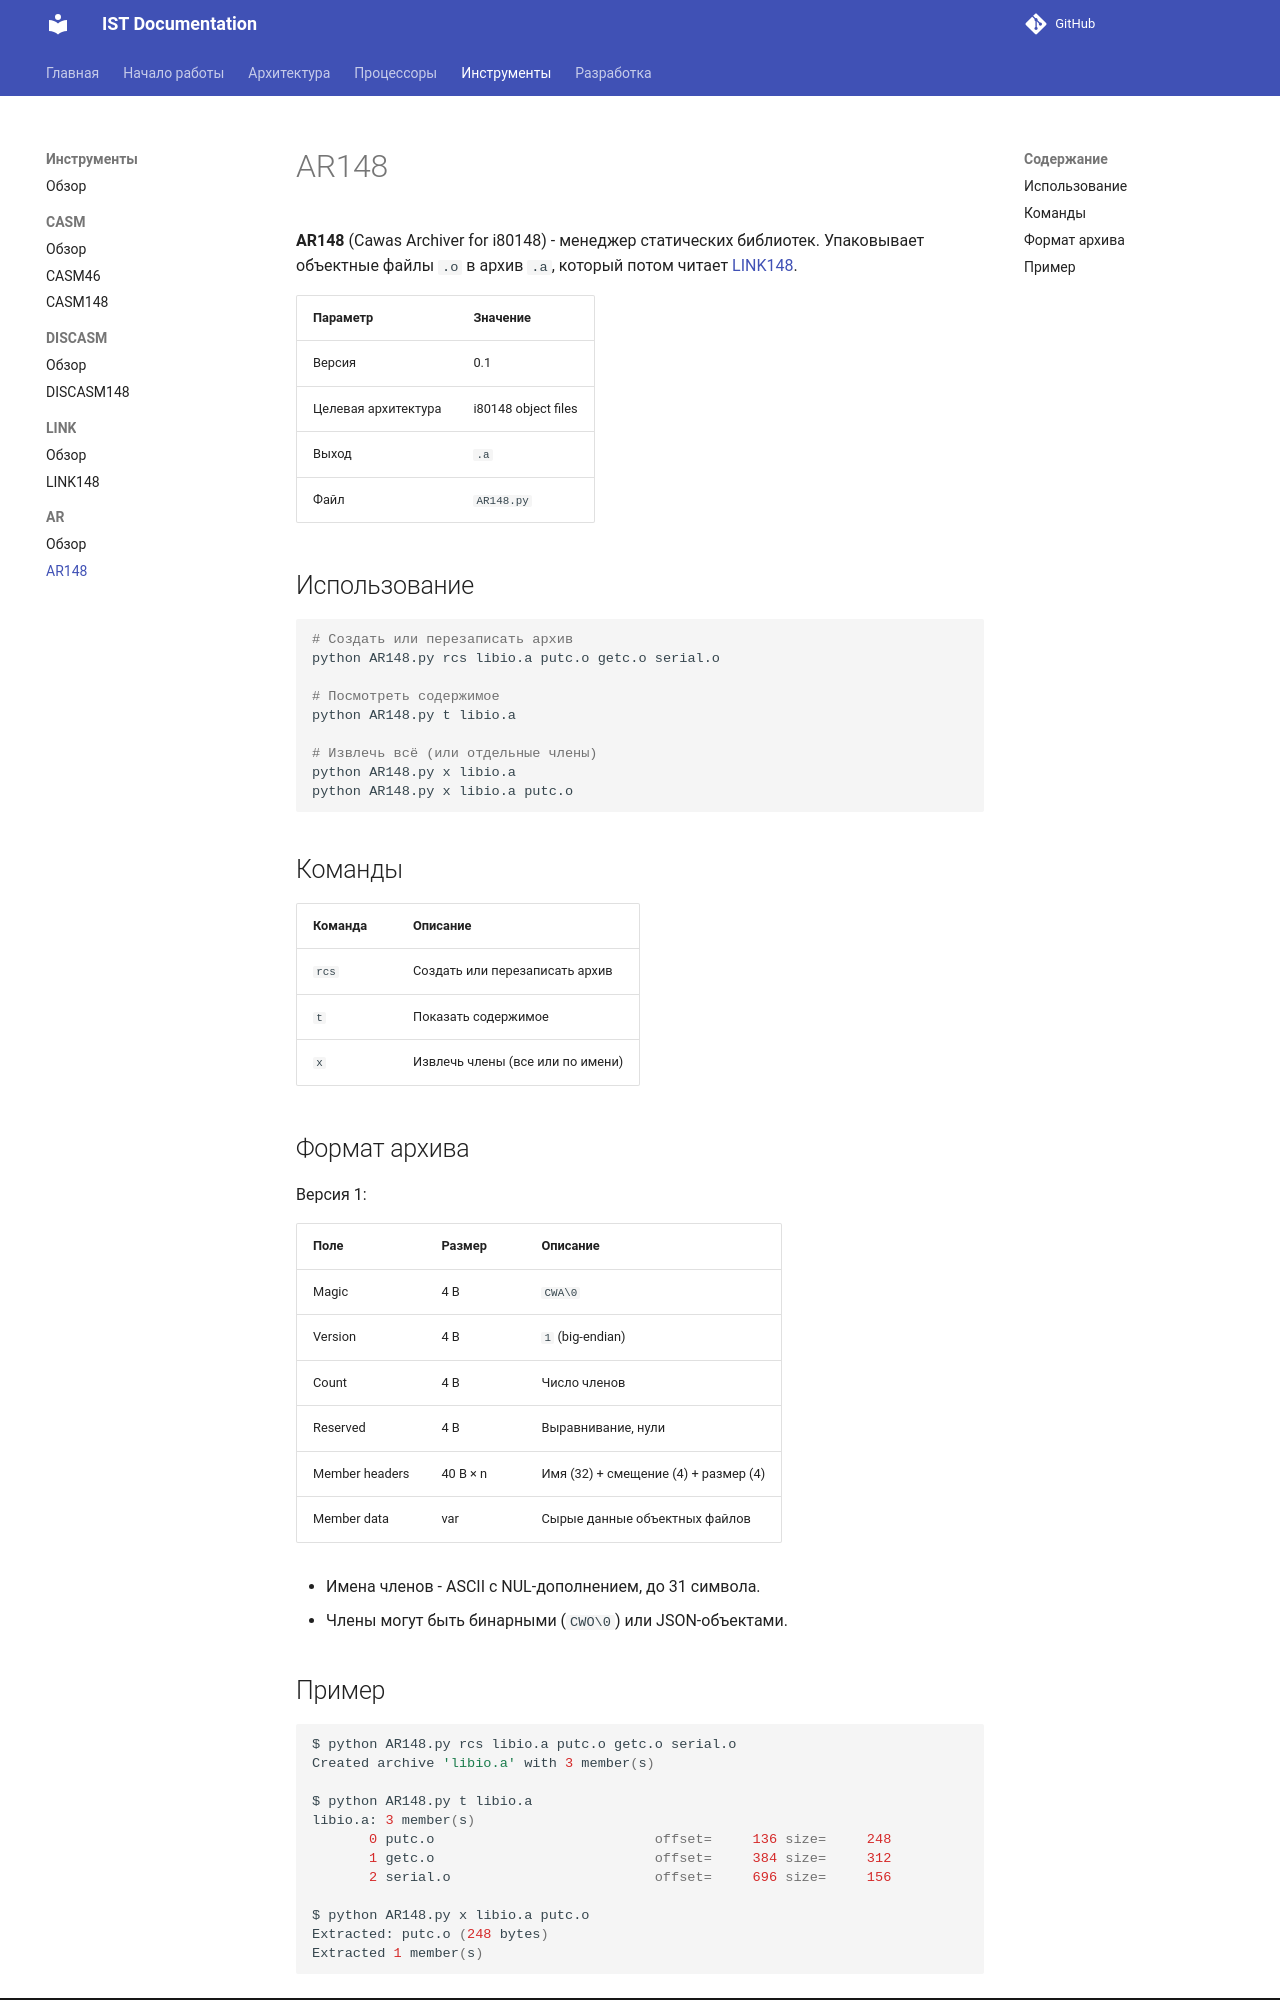

repository: TheCawa/IST · page: tools/ar/ar148/index.html · generator: mkdocs

# AR148

**AR148** (Cawas Archiver for i80148) - менеджер статических библиотек. Упаковывает объектные файлы `.o` в архив `.a`, который потом читает [LINK148](../link/link148.md).

| Параметр | Значение |
|----------|----------|
| Версия | 0.1 |
| Целевая архитектура | i80148 object files |
| Выход | `.a` |
| Файл | `AR148.py` |

## Использование

```bash
# Создать или перезаписать архив
python AR148.py rcs libio.a putc.o getc.o serial.o

# Посмотреть содержимое
python AR148.py t libio.a

# Извлечь всё (или отдельные члены)
python AR148.py x libio.a
python AR148.py x libio.a putc.o
```

## Команды

| Команда | Описание |
|---------|----------|
| `rcs` | Создать или перезаписать архив |
| `t` | Показать содержимое |
| `x` | Извлечь члены (все или по имени) |

## Формат архива

Версия 1:

| Поле | Размер | Описание |
|------|--------|----------|
| Magic | 4 B | `CWA\0` |
| Version | 4 B | `1` (big-endian) |
| Count | 4 B | Число членов |
| Reserved | 4 B | Выравнивание, нули |
| Member headers | 40 B × n | Имя (32) + смещение (4) + размер (4) |
| Member data | var | Сырые данные объектных файлов |

- Имена членов - ASCII с NUL-дополнением, до 31 символа.
- Члены могут быть бинарными (`CWO\0`) или JSON-объектами.
